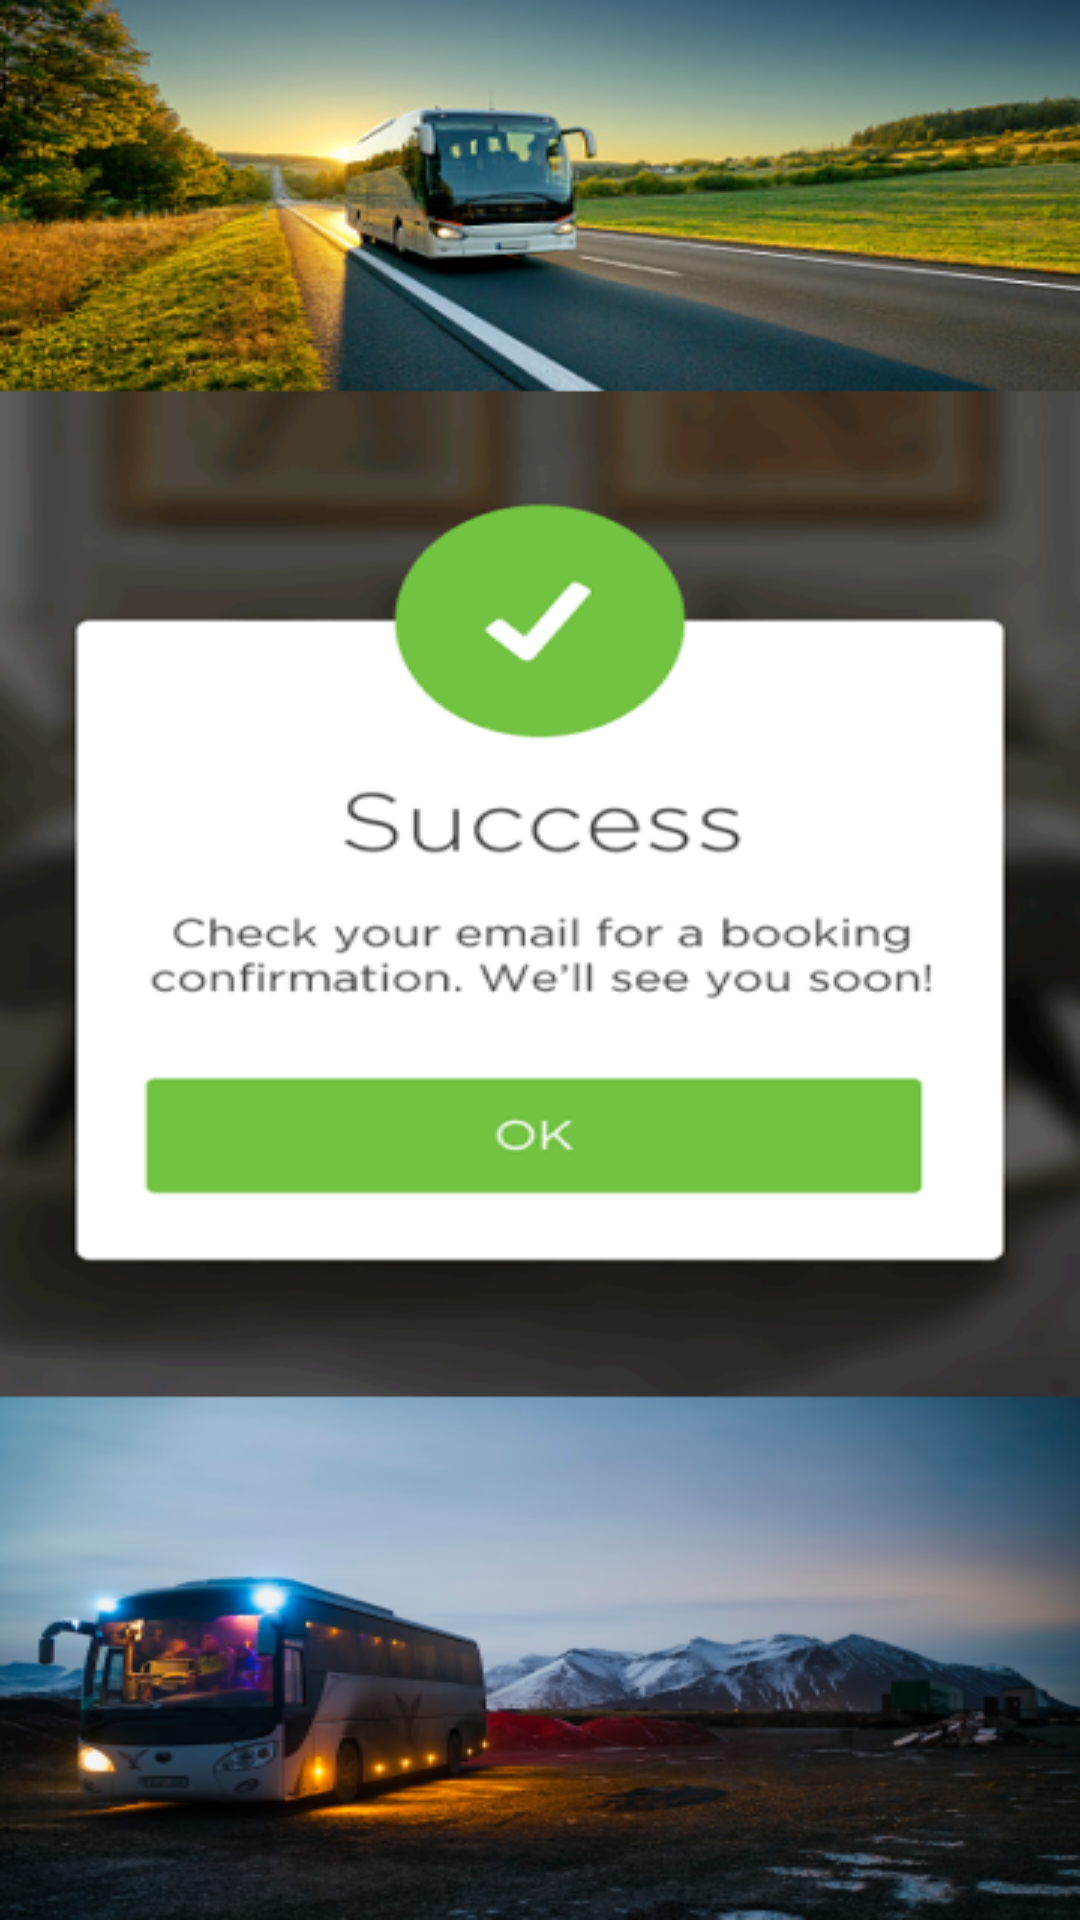

Android layout source for this screen:
<!-- AndroidManifest.xml: application theme Theme.MUTHU -->
<!-- res/layout/activity_success.xml -->
<?xml version="1.0" encoding="utf-8"?>
<RelativeLayout xmlns:android="http://schemas.android.com/apk/res/android"
    xmlns:app="http://schemas.android.com/apk/res-auto"
    xmlns:tools="http://schemas.android.com/tools"
    android:layout_width="match_parent"
    android:layout_height="match_parent"
    tools:context=".SuccessActivity"
    android:background="@drawable/success">

    <View
        android:layout_width="300dp"
        android:layout_height="50dp"
        android:layout_centerInParent="true"
        android:translationY="60dp"
        android:id="@+id/b"/>

</RelativeLayout>
<!-- resources referenced by this layout -->
<resources>
  <!-- drawable success: png bitmap (drawable, 298375 bytes) -->
  <style name="Theme.MUTHU" parent="Theme.MaterialComponents.DayNight.DarkActionBar">
          
          <item name="colorPrimary">@color/purple_500</item>
          <item name="colorPrimaryVariant">@color/purple_700</item>
          <item name="colorOnPrimary">@color/white</item>
          
          <item name="colorSecondary">@color/teal_200</item>
          <item name="colorSecondaryVariant">@color/teal_700</item>
          <item name="colorOnSecondary">@color/black</item>
          
          <item name="android:statusBarColor" tools:targetApi="l">?attr/colorPrimaryVariant</item>
          
      </style>
  <!-- not gathered from this repository: default colours our renderer supplied (Android Studio template values) -->
  <color name="purple_500">#FF6200EE</color>
  <color name="purple_700">#FF3700B3</color>
  <color name="teal_200">#FF03DAC5</color>
  <color name="teal_700">#FF018786</color>
  <color name="black">#FF000000</color>
  <color name="white">#FFFFFFFF</color>
</resources>
